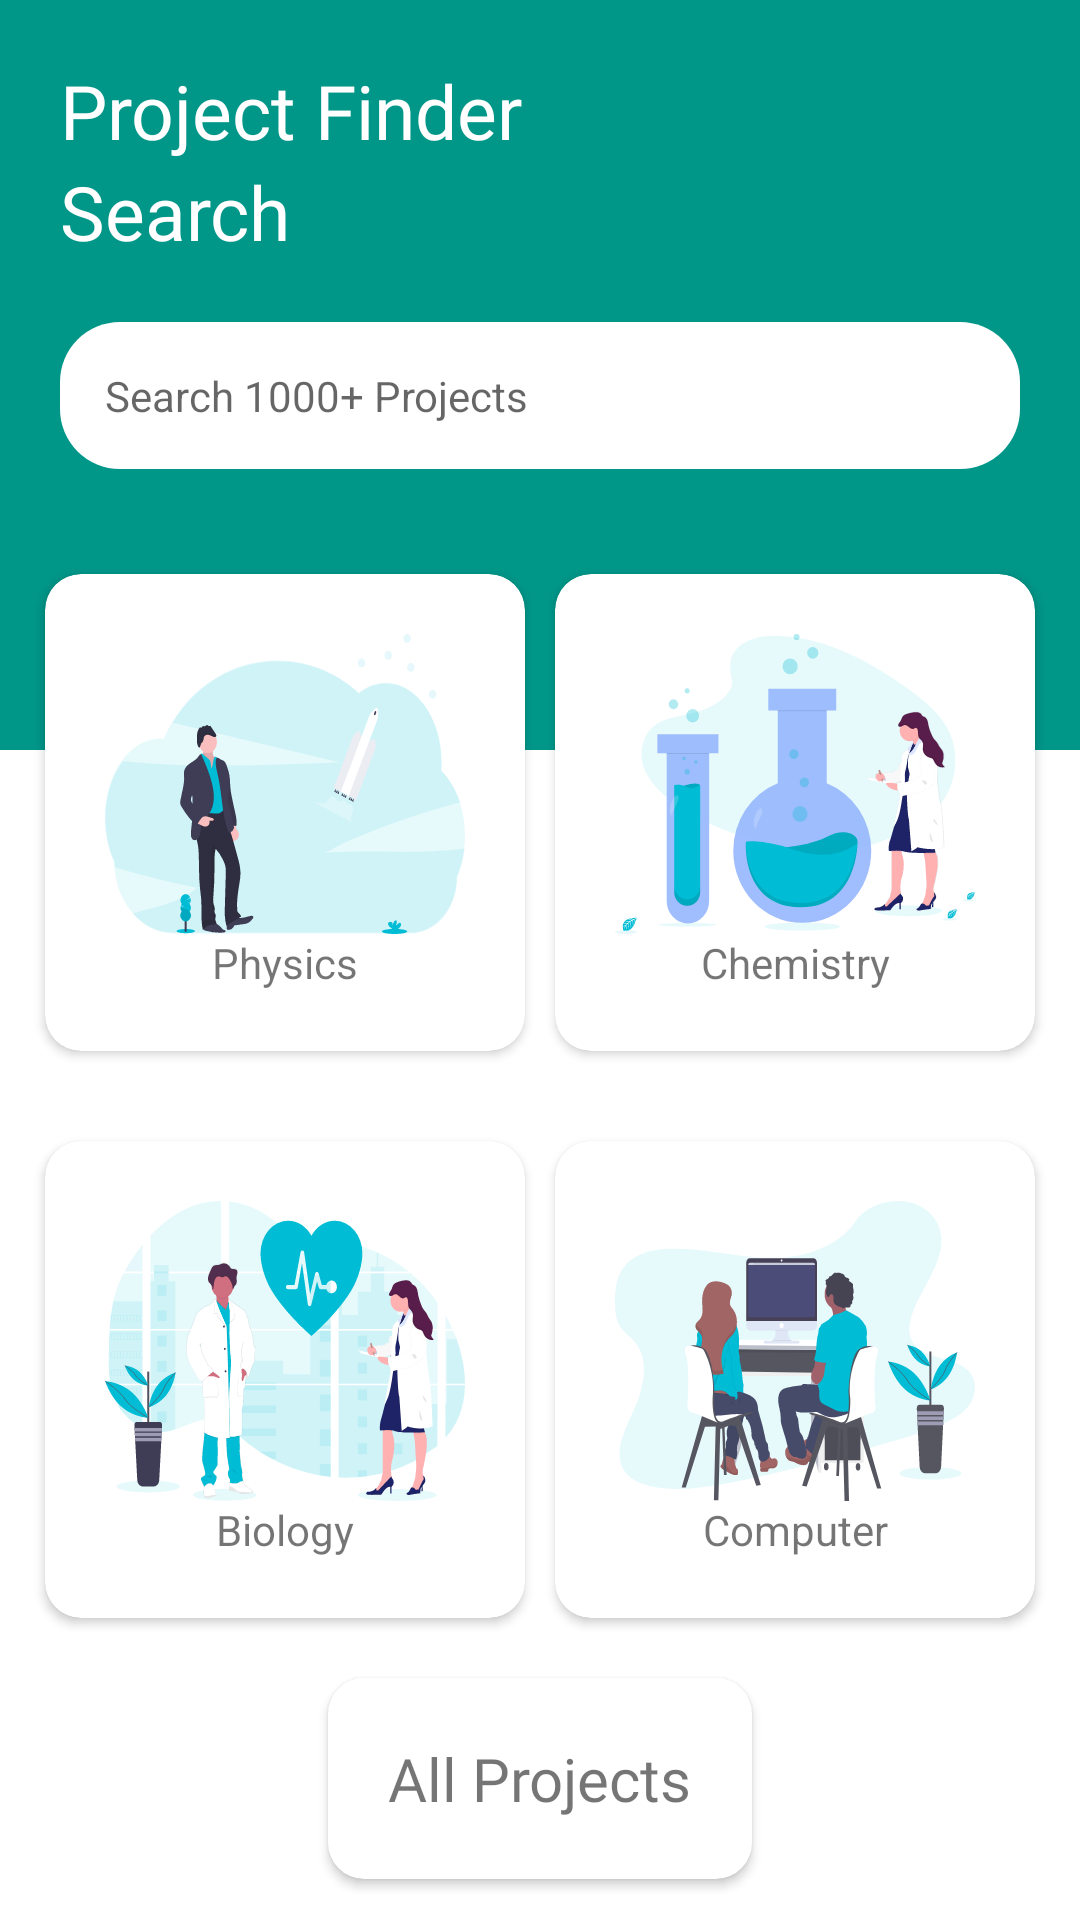

Layout XML and referenced resources for this Android screen:
<!-- AndroidManifest.xml: application theme AppTheme -->
<!-- res/layout/fragment_home.xml -->
<?xml version="1.0" encoding="utf-8"?>
<RelativeLayout xmlns:android="http://schemas.android.com/apk/res/android"
    xmlns:app="http://schemas.android.com/apk/res-auto"
    xmlns:tools="http://schemas.android.com/tools"
    android:layout_width="match_parent"
    android:layout_height="match_parent"
    tools:context=".home.HomeFragment">

    <ImageView
        android:id="@+id/background_image"
        android:layout_width="match_parent"
        android:layout_height="250dp"
        android:background="@color/colorTheme"
        android:contentDescription="@string/headerImage" />

    <LinearLayout
        android:layout_width="match_parent"
        android:layout_height="match_parent"
        android:orientation="vertical">

        <TextView
            android:id="@+id/wishTextView"
            android:layout_width="wrap_content"
            android:layout_height="wrap_content"
            android:layout_marginLeft="20dp"
            android:fontFamily="@font/montserrat_bold"
            android:layout_marginTop="20dp"
            android:text="Project Finder"
            android:textColor="@android:color/white"
            android:textSize="25sp"
            android:layout_marginStart="20dp" />

        <TextView
            android:id="@+id/userName"
            android:layout_width="wrap_content"
            android:layout_height="wrap_content"
            android:layout_marginLeft="20dp"
            android:textColor="@android:color/white"
            android:text="Search"
            android:fontFamily="@font/montserrat_bold"
            android:textSize="25sp"
            android:layout_marginStart="20dp" />

        <TextView
            android:layout_width="match_parent"
            android:layout_height="wrap_content"
            android:layout_margin="20dp"
            android:padding="15dp"
            android:id="@+id/all"
            android:background="@drawable/search_background"
            android:hint="Search 1000+ Projects" />
        <ScrollView
            android:layout_width="match_parent"
            android:isScrollContainer="false"
            android:scrollbars="vertical"
            android:layout_height="wrap_content">
            <LinearLayout
                android:layout_width="match_parent"
                android:layout_height="wrap_content"
                android:orientation="vertical">
                <LinearLayout
                    android:layout_width="match_parent"
                    android:layout_height="wrap_content"
                    android:layout_margin="10dp"
                    android:orientation="horizontal"
                    android:weightSum="2">

                    <androidx.cardview.widget.CardView
                        android:layout_width="0dp"
                        android:layout_height="wrap_content"
                        android:layout_margin="5dp"
                        android:layout_weight="1"
                        app:cardCornerRadius="12dp"
                        >

                        <LinearLayout
                            android:layout_width="match_parent"
                            android:layout_height="match_parent"
                            android:gravity="center"
                            android:id="@+id/physics"
                            android:orientation="vertical"
                            android:padding="20dp">

                            <ImageView
                                android:layout_width="120dp"
                                android:layout_height="100dp"
                                android:background="@drawable/ic_physics" />

                            <TextView
                                android:layout_width="match_parent"
                                android:layout_height="wrap_content"
                                android:gravity="center_horizontal"
                                android:text="Physics" />
                        </LinearLayout>

                    </androidx.cardview.widget.CardView>

                    <androidx.cardview.widget.CardView
                        android:layout_width="0dp"
                        android:layout_height="wrap_content"
                        android:layout_margin="5dp"
                        android:layout_weight="1"
                        app:cardCornerRadius="12dp"
                        >

                        <LinearLayout
                            android:layout_width="match_parent"
                            android:layout_height="match_parent"
                            android:gravity="center"
                            android:id="@+id/chemistry"
                            android:orientation="vertical"
                            android:padding="20dp">

                            <ImageView
                                android:layout_width="120dp"
                                android:layout_height="100dp"
                                android:background="@drawable/ic_chemistry" />

                            <TextView
                                android:layout_width="match_parent"
                                android:layout_height="wrap_content"
                                android:gravity="center_horizontal"
                                android:text="Chemistry" />
                        </LinearLayout>

                    </androidx.cardview.widget.CardView>

                </LinearLayout>

                <LinearLayout
                    android:layout_width="match_parent"
                    android:layout_height="wrap_content"
                    android:layout_margin="10dp"
                    android:orientation="horizontal"
                    android:weightSum="2">

                    <androidx.cardview.widget.CardView
                        android:layout_width="0dp"
                        android:layout_height="wrap_content"
                        android:layout_margin="5dp"
                        android:layout_weight="1"
                        app:cardCornerRadius="12dp"
                        >

                        <LinearLayout
                            android:layout_width="match_parent"
                            android:layout_height="match_parent"
                            android:gravity="center"
                            android:id="@+id/biology"
                            android:orientation="vertical"
                            android:padding="20dp">

                            <ImageView
                                android:layout_width="120dp"
                                android:layout_height="100dp"
                                android:background="@drawable/ic_biology" />

                            <TextView
                                android:layout_width="match_parent"
                                android:layout_height="wrap_content"
                                android:gravity="center_horizontal"
                                android:text="Biology" />
                        </LinearLayout>

                    </androidx.cardview.widget.CardView>

                    <androidx.cardview.widget.CardView
                        android:layout_width="0dp"
                        android:layout_height="wrap_content"
                        android:layout_margin="5dp"
                        android:layout_weight="1"
                        app:cardCornerRadius="12dp"
                        >

                        <LinearLayout
                            android:layout_width="match_parent"
                            android:layout_height="match_parent"
                            android:gravity="center"
                            android:id="@+id/computer"
                            android:orientation="vertical"
                            android:padding="20dp">

                            <ImageView
                                android:layout_width="120dp"
                                android:layout_height="100dp"
                                android:background="@drawable/ic_comp" />

                            <TextView
                                android:layout_width="match_parent"
                                android:layout_height="wrap_content"
                                android:gravity="center_horizontal"
                                android:text="Computer" />
                        </LinearLayout>

                    </androidx.cardview.widget.CardView>

                </LinearLayout>
                <androidx.cardview.widget.CardView
                    android:layout_width="wrap_content"
                    android:layout_height="wrap_content"
                    android:layout_margin="5dp"
                    android:id="@+id/allCard"
                    android:layout_gravity="center"
                    app:cardCornerRadius="12dp"
                    >
                    <TextView
                        android:layout_width="match_parent"
                        android:layout_height="wrap_content"
                        android:fontFamily="@font/montserrat_medium"
                        android:padding="20dp"
                        android:textSize="20sp"
                        android:text="All Projects" />

                </androidx.cardview.widget.CardView>
            </LinearLayout>

        </ScrollView>

    </LinearLayout>


</RelativeLayout>
<!-- resources referenced by this layout -->
<resources>
  <color name="colorTheme">#009688</color>
  <!-- drawable ic_biology: vector/xml drawable (drawable, 59815 chars, omitted) -->
  <!-- drawable ic_chemistry: vector/xml drawable (drawable, 29217 chars, omitted) -->
  <!-- drawable ic_comp: vector/xml drawable (drawable, 37061 chars, omitted) -->
  <!-- drawable ic_physics: vector/xml drawable (drawable, 17739 chars, omitted) -->
  <!-- drawable search_background (drawable) -->
  <?xml version="1.0" encoding="utf-8"?>
  <shape xmlns:android="http://schemas.android.com/apk/res/android" >
  
      
      <solid android:color="#fff" />
  
      
      <corners android:radius="20dp" />
  
  </shape>
  <string name="headerImage">HeaderImage</string>
  <style name="AppTheme" parent="Theme.MaterialComponents.Light.DarkActionBar">
          
          <item name="colorPrimary">#009688</item>
          <item name="colorPrimaryDark">#00796B</item>
          <item name="colorAccent">#00BCD4</item>
  
      </style>
</resources>
